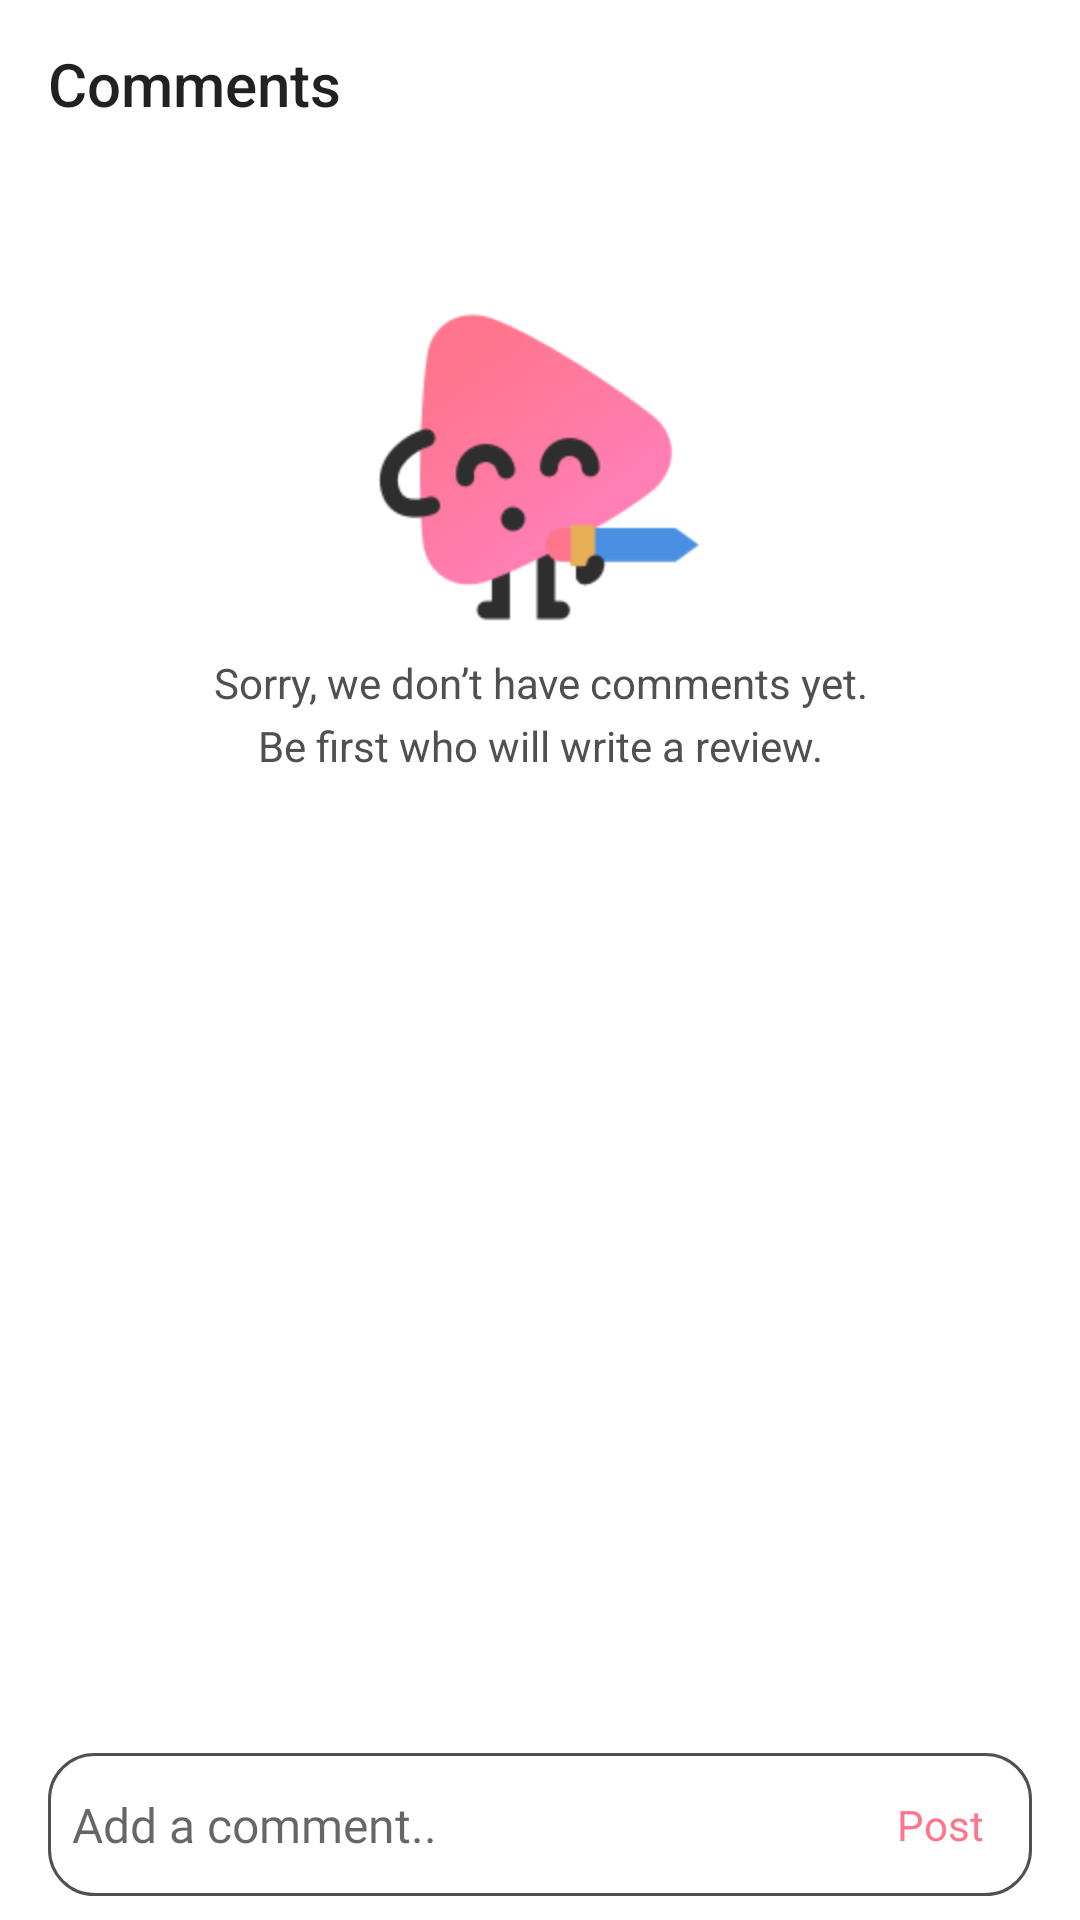

This screen was rendered from an Android layout file. Write that file and the resources it references.
<!-- AndroidManifest.xml: application theme AppTheme -->
<!-- res/layout/fragment_comments.xml -->
<?xml version="1.0" encoding="utf-8"?>
<LinearLayout
        xmlns:android="http://schemas.android.com/apk/res/android"
        xmlns:app="http://schemas.android.com/apk/res-auto"
        android:orientation="vertical"
        android:background="@color/white"
        android:layout_width="match_parent"
        android:layout_height="match_parent">

    <androidx.appcompat.widget.Toolbar
            android:layout_width="match_parent"
            android:layout_height="?attr/actionBarSize"
            android:id="@+id/commentsToolbar"
            app:title="@string/comments"
            android:background="@color/white">

        <ImageView
                android:layout_width="wrap_content"
                android:layout_gravity="end"
                android:id="@+id/refreshIcon"
                android:layout_marginEnd="@dimen/dimens16dp"
                android:src="@drawable/refresh_icon"
                android:layout_height="wrap_content"/>

    </androidx.appcompat.widget.Toolbar>

    <androidx.constraintlayout.widget.ConstraintLayout
            android:layout_width="match_parent"
            android:layout_marginTop="@dimen/dimens8dp"
            android:layout_height="match_parent">

        <ProgressBar android:layout_width="wrap_content"
                     android:layout_height="wrap_content"
                     android:id="@+id/commentsProgressBar"
                     android:layout_marginTop="@dimen/dimens16dp"
                     app:layout_constraintTop_toTopOf="parent"
                     app:layout_constraintBottom_toBottomOf="parent"
                     app:layout_constraintStart_toStartOf="parent"
                     app:layout_constraintEnd_toEndOf="parent"
                     android:visibility="visible"/>


        <ImageView
                android:layout_width="@dimen/dimens120dp"
                android:layout_height="@dimen/dimens120dp"
                android:id="@+id/emptyCommentPlaceholder"
                app:layout_constraintStart_toStartOf="parent"
                app:layout_constraintEnd_toEndOf="parent"
                app:layout_constraintTop_toTopOf="parent"
                android:layout_marginTop="@dimen/dimens32dp"
                android:src="@drawable/img_placehoder_comments"/>

        <TextView
            android:layout_width="match_parent"
            android:id="@+id/sorryTextView"
            android:layout_marginTop="@dimen/dimens2dp"
            android:text="@string/sorry_we_don_t_have_comments_yet"
            android:gravity="center"
            android:textColor="@color/text_color2"
            app:layout_constraintTop_toBottomOf="@id/emptyCommentPlaceholder"
            app:layout_constraintStart_toStartOf="parent"
            app:layout_constraintEnd_toEndOf="parent"
            android:layout_height="wrap_content"/>

        <TextView
                android:layout_width="match_parent"
                android:id="@+id/addCommentTextView"
                android:layout_marginTop="@dimen/dimens2dp"
                android:text="@string/be_first_one"
                android:gravity="center"
                android:textColor="@color/text_color2"
                app:layout_constraintTop_toBottomOf="@id/sorryTextView"
                app:layout_constraintStart_toStartOf="parent"
                app:layout_constraintEnd_toEndOf="parent"
                android:layout_height="wrap_content"/>

        <androidx.recyclerview.widget.RecyclerView
                android:layout_width="match_parent"
                android:layout_height="wrap_content"
                app:layoutManager="androidx.recyclerview.widget.LinearLayoutManager"
                android:layout_marginStart="@dimen/dimens16dp"
                android:layout_marginEnd="@dimen/dimens16dp"
                android:id="@+id/commentsRecyclerView"
                android:paddingBottom="@dimen/dimens50dp"
                android:clipToPadding="false"
                app:layout_constraintTop_toTopOf="parent"/>

        <androidx.constraintlayout.widget.ConstraintLayout
                android:layout_width="match_parent"
                app:layout_constraintBottom_toBottomOf="parent"
                android:layout_marginBottom="@dimen/dimens8dp"
                android:layout_height="wrap_content">

            <com.google.android.material.textfield.TextInputLayout
                    android:id="@+id/commentsInputLayout"
                    android:layout_width="match_parent"
                    android:layout_height="wrap_content"
                    app:hintEnabled="false"
                    android:layout_marginStart="@dimen/dimens16dp"
                    android:layout_marginEnd="@dimen/dimens16dp"
                    app:layout_constraintBottom_toBottomOf="parent">

                <EditText
                        android:id="@+id/commentEditText"
                        android:layout_width="match_parent"
                        android:layout_height="match_parent"
                        android:freezesText="true"
                        android:hint="@string/add_a_comment"
                        android:textSize="@dimen/dimens16sp"
                        android:paddingStart="@dimen/dimens8dp"
                        android:paddingTop="@dimen/dimens13dp"
                        android:paddingBottom="@dimen/dimens13dp"
                        android:lineSpacingExtra="@dimen/dimens6sp"
                        android:background="@drawable/round_edit_text"
                        android:fontFamily="@font/karla_bold"
                        android:textColor="@color/textColor"
                        android:inputType="text"/>


            </com.google.android.material.textfield.TextInputLayout>

            <TextView android:layout_width="wrap_content"
                      android:layout_height="wrap_content"
                      android:elevation="@dimen/dimens5dp"
                      android:id="@+id/postButton"
                      android:textColor="@color/pink"
                      android:textSize="@dimen/dimens14sp"
                      app:layout_constraintEnd_toEndOf="parent"
                      app:layout_constraintTop_toTopOf="parent"
                      android:layout_marginEnd="@dimen/dimens32dp"
                      app:layout_constraintBottom_toBottomOf="parent"
                      android:text="Post"
                      android:layout_gravity="end"/>

        </androidx.constraintlayout.widget.ConstraintLayout>

    </androidx.constraintlayout.widget.ConstraintLayout>

</LinearLayout>
<!-- resources referenced by this layout -->
<resources>
  <color name="pink">#ff758c</color>
  <color name="textColor">#2e2e2e</color>
  <color name="text_color2">#505050</color>
  <color name="white">#FFFFFF</color>
  <dimen name="dimens120dp">120dp</dimen>
  <dimen name="dimens13dp">13dp</dimen>
  <dimen name="dimens14sp">14sp</dimen>
  <dimen name="dimens16dp">16dp</dimen>
  <dimen name="dimens16sp">16sp</dimen>
  <dimen name="dimens2dp">2dp</dimen>
  <dimen name="dimens32dp">32dp</dimen>
  <dimen name="dimens50dp">50dp</dimen>
  <dimen name="dimens5dp">5dp</dimen>
  <dimen name="dimens6sp">6sp</dimen>
  <dimen name="dimens8dp">8dp</dimen>
  <!-- drawable img_placehoder_comments: png bitmap (drawable-hdpi, 15777 bytes) -->
  <!-- drawable round_edit_text (drawable) -->
  <?xml version="1.0" encoding="utf-8"?>
  <shape xmlns:android="http://schemas.android.com/apk/res/android"
         android:shape="rectangle" android:padding="10dp">
      <solid android:color="#FFFFFF"/>
      <corners
              android:bottomRightRadius="15dp"
              android:bottomLeftRadius="15dp"
              android:topLeftRadius="15dp"
              android:topRightRadius="15dp"/>
      <stroke
              android:width="1dp"
              android:color="@color/text_color2"/>
  </shape>
  <string name="add_a_comment">Add a comment..</string>
  <string name="be_first_one">Be first who will write a review.</string>
  <string name="comments">Comments</string>
  <string name="sorry_we_don_t_have_comments_yet">Sorry, we don’t have comments yet.</string>
  <style name="AppTheme" parent="Theme.AppCompat.Light.DarkActionBar">
          
          <item name="colorPrimary">@color/colorPrimary</item>
          <item name="colorPrimaryDark">@color/colorPrimaryDark</item>
          <item name="colorAccent">@color/colorAccent</item>
      </style>
  <color name="colorPrimary">#008577</color>
  <color name="colorPrimaryDark">#00574B</color>
  <color name="colorAccent">#D81B60</color>
</resources>
